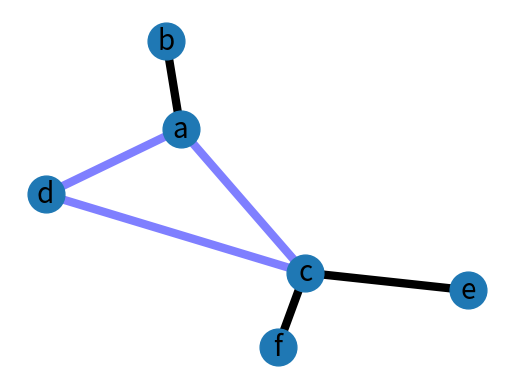

Generate this figure with matplotlib:
import matplotlib.pyplot as plt
import networkx as nx

G = nx.Graph()

G.add_edge('a', 'b', weight=0.6)
G.add_edge('a', 'c', weight=0.2)
G.add_edge('c', 'd', weight=0.1)
G.add_edge('c', 'e', weight=0.7)
G.add_edge('c', 'f', weight=0.9)
G.add_edge('a', 'd', weight=0.3)

elarge = [(u, v) for (u, v, d) in G.edges(data=True) if d['weight'] > 0.5]
esmall = [(u, v) for (u, v, d) in G.edges(data=True) if d['weight'] <= 0.5]

pos = nx.spring_layout(G)  # positions for all nodes

# nodes
nx.draw_networkx_nodes(G, pos, node_size=700)

# edges
nx.draw_networkx_edges(G, pos, edgelist=elarge,
                       width=6)
nx.draw_networkx_edges(G, pos, edgelist=esmall,
                       width=6, alpha=0.5, edge_color='b')

# labels
nx.draw_networkx_labels(G, pos, font_size=20, font_family='sans-serif')

plt.axis('off')
plt.show()
